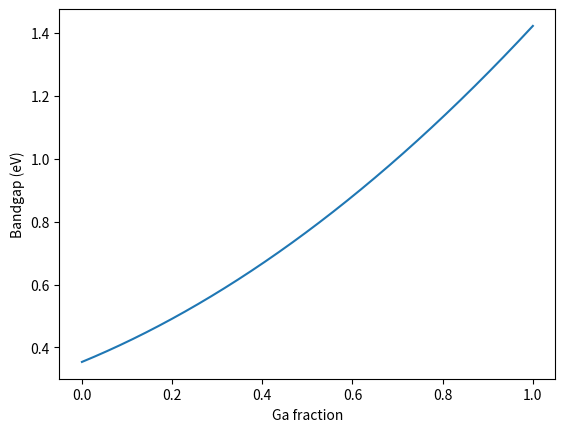
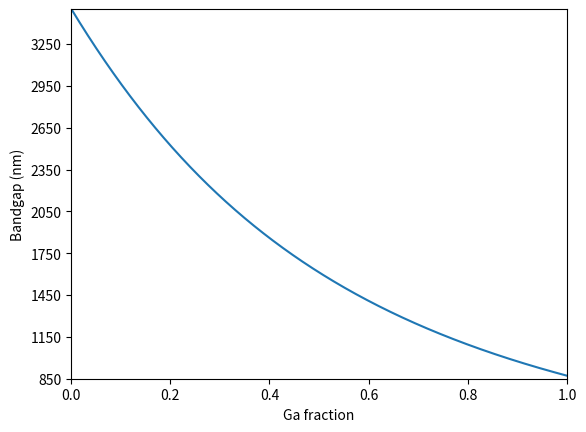
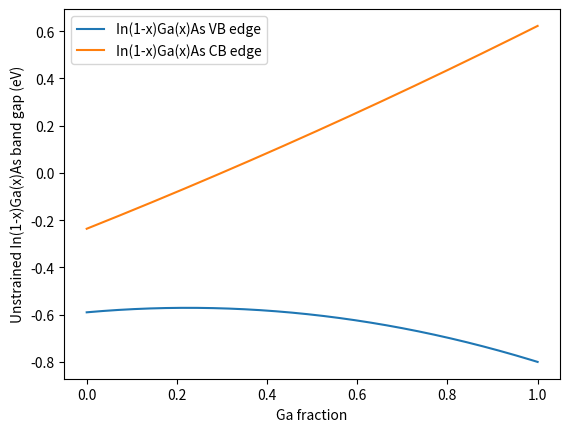
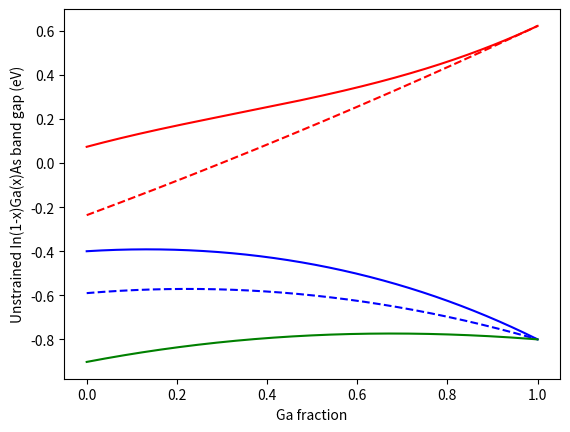

Source code (Python) for these figures, in order:
#TODO a lot

import numpy as np
import matplotlib
import matplotlib.pyplot as plt
import math

#!!!---!!!---!!!---!!!---!!!---!!!---!!!---!!!---!!!---!!!---!!!---!!!---!!!#
#Important equations:
#*---*---*---*---*---*---*---*---*---*---*#
'''
Generic eqation for calculating a property with a bowing parameter:
    P(A{1-x}B{x}) =  (1-x)*P(A) + (x)*P(B) - x*(1-x)*C
Where:
    A and B are the binary compoints
    x is the molfraction of component B
    P is the property of the material
    C is the bowing parameter of property P
'''
#*---*---*---*---*---*---*---*---*---*---*#
'''
Equation for band gap temperature dependence (Varshni equation):
    Eg(T) = Eg(T=0) - (alpha*T^2)/(T+beta)
Where:
    Eg(T) is the band gap at the desired temperature
    Eg(T=0) is the band gap at room temperature
    T is the desired temperature
    alpha, beta are fits to experimental data (Varshni parameters, see Vurgaftman)
'''
#*---*---*---*---*---*---*---*---*---*---*#

#!!!---!!!---!!!---!!!---!!!---!!!---!!!---!!!---!!!---!!!---!!!---!!!---!!!#
# Define constants:
#*---*---*---*---*---*---*---*---*---*---*#
#Universal constants
#h = 4.135667662*(10**−15) #eV*S
#c = 2.99792458*(10**17) #nm/S
hc = 1239.842 #(ev*nm)
me = math.expm1(6.62607004e-34) #m^2*kg/sec

#Binary Parameters (from Vergaftman):
'''GaAs'''
#Gamma point energy gap values!
Eg_GaAs = 1.519 #eV (0 K)
Varshni_alpha_GaAs = 0.0005405 #meV/K
Varshni_beta_GaAs = 204 #K
VBO_GaAs = -0.80 #eV
ac_GaAs = -7.17 #eV
av_GaAs = -1.16 #eV
c11_GaAs = 1221 #GPa
c12_GaAs = 566 #GPa
c44_GaAs = 600 #GPa
b_GaAs = -2.0 # eV
meff_e_gamma_GaAs = 0.067
gamma_1_GaAs = 6.98 #dimensionless
gamma_2_GaAs = 2.06 #dimensionless
gamma_3_GaAs = 2.93 #dimensionless


'''InAs'''
#Gamma point energy gap values!
Eg_InAs = 0.417 #eV
Varshni_alpha_InAs = 0.000276 #meV/K
Varshni_beta_InAs = 93 #K
VBO_InAs = -0.59 #eV
ac_InAs = -5.08 #eV
av_InAs = -1.00 #eV
c11_InAs = 832.9 #GPa
c12_InAs = 452.6 #GPa
c44_InAs = 395.9 #GPa
b_InAs = -1.8 #eV
meff_e_gamma_InAs = 0.026 #m_e
gamma_1_InAs = 20.0 #dimensionless
gamma_2_InAs = 8.5 #dimensionless
gamma_3_InAs = 9.2 #dimensionless

#*---*---*---*---*---*---*---*---*---*---*#
#Ternary bowing parameters (Vergaftman)
'''InGaAs'''
VBO_bowing = -0.38 # eV
Eg_Gamma_bowing = 0.477 #eV
Eg_L_bowing = 0.33 #eV
Eg_X_bowing = 1.4 #eV
Delta_SO_bowing = 0.15 #eV
Ep_bowing = -1.48 #eV
a_c_bowing = 2.61 #eV
meff_e_gamma_bowing = 0.0091 #m_e
meff_hh_100_bowing = -0.145 #m_e
meff_lh_100_bowing = 0.0202 #m_e
F_bowing = 1.77 #dimensionless
luttinger32_bowing = 0.481 #m_e
#*---*---*---*---*---*---*---*---*---*---*#

#!!!---!!!---!!!---!!!---!!!---!!!---!!!---!!!---!!!---!!!---!!!---!!!---!!!#
# Define auxiliary funtions

#_________________________________________________________________________#
#Performs linear interpolation between point a (0) and b (1) at point 0<=x<=1 (Vagard's Law)
def linear_interpolation(InAs_property, GaAs_property, Ga_mole_fraction):
    #Make sure to pass values in the correct order!!
    Value = (1-Ga_mole_fraction)*InAs_property + (Ga_mole_fraction)*GaAs_property
    return Value
#_________________________________________________________________________#

#_________________________________________________________________________#
#Performs calculation of property with a bowing parameter
def bowing_calculation(InAs_property, GaAs_proptery, Ga_mole_fraction, Bowing_param):
    #Make sure to pass values in the correct order!!
    Value = (1-Ga_mole_fraction)*InAs_property + (Ga_mole_fraction)*GaAs_proptery - Ga_mole_fraction*(1-Ga_mole_fraction)*Bowing_param
    return Value
#_________________________________________________________________________#

#_________________________________________________________________________#
#converts energy valuves in eV to wavelength in nm
def convert_energy_to_wavelength(bandgap_array):
    wavelength = hc / bandgap_array
    return wavelength
#_________________________________________________________________________#

#_________________________________________________________________________#
#calculates alloy lattice constants, default temperature is 300 K
def calculate_alloy_lattice_constant(Ga_mole_fraction_array, Temperature=300):
    Alloy_lattice_constants = np.zeros_like(Ga_mole_fraction_array)
    #Lattice parameter values from Vergaftman
    ao_InAs = 6.0583 + math.expm1(2.75E-5) * (Temperature - 300)
    ao_GaAs = 5.65325 + math.expm1(3.88e-5) * (Temperature -300)
    for n in range (0, Alloy_lattice_constants.size):
        Alloy_lattice_constants[n] = linear_interpolation(ao_InAs, ao_GaAs, Ga_mole_fraction_array[n])

    return Alloy_lattice_constants
#_________________________________________________________________________#

#_________________________________________________________________________#
#calculates alloy in-plane strain at a given temperature
def calculate_alloy_inplane_strain(Ga_mole_fraction_array, Temperature=300):
    #First calculate lattice constants of alloys
    Alloy_lattice_constants = calculate_alloy_lattice_constant(Ga_mole_fraction_array, Temperature)

    #Second calculate in-plane strain
    Alloy_strain = np.zeros_like(Alloy_lattice_constants)
    #GaAs substrate assumed Lattice parameter values from Vergaftman
    ao_GaAs = 5.65325 + math.expm1(3.88e-5) * (Temperature -300)

    for n in range (0, Alloy_strain.size):
        Alloy_strain[n] = (ao_GaAs - Alloy_lattice_constants[n]) / Alloy_lattice_constants[n]

    return Alloy_strain
#_________________________________________________________________________#

#_________________________________________________________________________#
#calculates alloy out-of-plane strain at a given temperature
def calculate_alloy_outplane_strain(Ga_mole_fraction_array, Temperature=300):
    #First, calculate the inplane strain for the alloys (necessary for out of plane strain)
    Alloy_inplane_strain = calculate_alloy_inplane_strain(Ga_mole_fraction_array, Temperature)

    #Second, calculate out of plane strain
    Alloy_outplane_strain = np.zeros_like(Alloy_inplane_strain)

    for n in range (0, Alloy_outplane_strain.size):
        #Calculate interpolated alloy C11 and C12 parameters
        Alloy_c11 = linear_interpolation(c11_InAs, c12_GaAs, Ga_mole_fraction_array[n])
        Alloy_c12 = linear_interpolation(c12_InAs, c12_GaAs, Ga_mole_fraction_array[n])

        #Calculate out of plan strain using C11 and C12 values
        Alloy_outplane_strain[n] = -2*(Alloy_c12/Alloy_c11)*Alloy_inplane_strain[n]

    return Alloy_outplane_strain
#_________________________________________________________________________#

#_________________________________________________________________________#
#calculates the del Ec value for strained band shifts (delta Eg = del Ec + P + Q)
def calculate_alloy_del_Ec(Ga_mole_fraction_array,Temperature=300):
    #del Ec = ac*(Exx + Eyy + Ezz) = ac*(2*E|| + Ezz)
    #note: ac has a bowing parameter (Vergaftman)!

    #first, calculate strains for each alloy composition
    Alloy_inplane_strain = calculate_alloy_inplane_strain(Ga_mole_fraction_array, Temperature)
    Alloy_outplane_strain = calculate_alloy_outplane_strain(Ga_mole_fraction_array, Temperature)

    #Second, calculate del Ec for each alloy composition
    Alloy_del_Ec = np.zeros_like(Ga_mole_fraction_array)
    for n in range (0, Alloy_del_Ec.size):
        #Calculate ac using bowing parameter
        Alloy_ac = bowing_calculation(ac_InAs, ac_GaAs, Ga_mole_fraction_array[n], a_c_bowing)
        #calculate del Ec
        Alloy_del_Ec[n] = Alloy_ac*(2*Alloy_inplane_strain[n] + Alloy_outplane_strain[n])

    return Alloy_del_Ec
#_________________________________________________________________________#

#_________________________________________________________________________#
#calculates the P value for strained band shifts (delta Eg = del Ec + P + Q)
def calculate_alloy_P(Ga_mole_fraction_array,Temperature=300):
    #P = av*(Exx + Eyy + Ezz) = -av*(2*E|| + Ezz)
    # Note that our sign convention for av is different from many other works found in the literature. (Vergaftman)
    # - The negative usually found in front of av (Chuang/UT Optoelectronics) is included in the constants defined above
    #note: ac has NO bowing parameter (Vergaftman)!

    #first, calculate strains for each alloy composition
    Alloy_inplane_strain = calculate_alloy_inplane_strain(Ga_mole_fraction_array, Temperature)
    Alloy_outplane_strain = calculate_alloy_outplane_strain(Ga_mole_fraction_array, Temperature)

    #Second, calculate P for each alloy composition
    Alloy_P = np.zeros_like(Ga_mole_fraction_array)
    for n in range (0, Alloy_P.size):
        #Calculate av using linear interpolation
        Alloy_av = linear_interpolation(av_InAs, av_GaAs, Ga_mole_fraction_array[n])
        #Calculate P
        Alloy_P[n] = Alloy_av*(2*Alloy_inplane_strain[n] + Alloy_outplane_strain[n])

    return Alloy_P
#_________________________________________________________________________#

#_________________________________________________________________________#
#calculates the Q value for strained band shifts (delta Eg = del Ec + P + Q)
def calculate_alloy_Q(Ga_mole_fraction_array,Temperature=300):
    #Q = (-b/2)*(Exx + Eyy - 2*Ezz) = (-b/2)*(2*E|| + 2*Ezz)
    #note: Q has NO bowing parameter (Vergaftman)!

    #first, calculate strains for each alloy composition
    Alloy_inplane_strain = calculate_alloy_inplane_strain(Ga_mole_fraction_array, Temperature)
    Alloy_outplane_strain = calculate_alloy_outplane_strain(Ga_mole_fraction_array, Temperature)

    #Second, calculate P for each alloy composition
    Alloy_Q = np.zeros_like(Ga_mole_fraction_array)
    for n in range (0, Alloy_Q.size):
        #Calculate av using linear interpolation
        Alloy_b = linear_interpolation(b_InAs, b_GaAs, Ga_mole_fraction_array[n])
        #Calculate P
        Alloy_Q[n] = (-Alloy_b/2)*(2*Alloy_inplane_strain[n] - 2*Alloy_outplane_strain[n])

    return Alloy_Q
#_________________________________________________________________________#

#_________________________________________________________________________#
#calculates the electron effective mass for InGaAs alloy compositions
def calculate_alloy_me(Ga_mole_fraction_array,Temperature=300):
    #note: me has a bowing parameter (Vergaftman)!
    #Calculate electron effective mass using bowing parameter
    Alloy_me = np.zeros_like(Ga_mole_fraction_array)
    for n in range (0, Alloy_me.size):
        Alloy_me[n] = bowing_calculation(meff_e_gamma_InAs, meff_e_gamma_GaAs, Ga_mole_fraction_array[n], meff_e_gamma_bowing)

    return Alloy_me
#_________________________________________________________________________#

#_________________________________________________________________________#
#calculates the heavy hole effective mass for InGaAs alloy compositions
def calculate_alloy_mhh(Ga_mole_fraction_array,Temperature=300):
    #(mo/mhh = (gamma1 - 2*gamma2)) - (Vergaftman)
    #note: mhh has NO bowing parameter (Vergaftman)!

    #First, calculate InAs and GaAs heavy hole effective mass
    mhh_InAs = 1/(gamma_1_InAs - 2*gamma_2_InAs)
    mhh_GaAs = 1/(gamma_1_GaAs - 2*gamma_2_GaAs)

    #Second, calculate alloy heavy hole effective mass
    Alloy_mhh = np.zeros_like(Ga_mole_fraction_array)

    for n in range (0, Alloy_mhh.size):
        Alloy_mhh[n] = linear_interpolation(mhh_InAs, mhh_GaAs, Ga_mole_fraction_array[n])

    return Alloy_mhh
#_________________________________________________________________________#

#_________________________________________________________________________#
#calculates the light hole effective mass for InGaAs alloy compositions
def calculate_alloy_mlh(Ga_mole_fraction_array,Temperature=300):
    #(mo/mlh = (gamma1 + 2*gamma2)) - Vergaftman
    #note: mlh has NO bowing parameter (Vergaftman)!

    #First, calculate InAs and GaAs light hole effective mass
    mlh_InAs = 1/(gamma_1_InAs + 2*gamma_2_InAs)
    mlh_GaAs = 1/(gamma_1_GaAs + 2*gamma_2_GaAs)

    #Second, calculate alloy light hole effective mass
    Alloy_mlh = np.zeros_like(Ga_mole_fraction_array)

    for n in range (0, Alloy_mlh.size):
        Alloy_mlh[n] = linear_interpolation(mlh_InAs, mlh_GaAs, Ga_mole_fraction_array[n])

    return Alloy_mlh
#_________________________________________________________________________#

#_________________________________________________________________________#
#calculates the band gap over a range of alloy compositions at a user defined temperature (defaults to 300 K)
def calculate_alloy_band_gap(Ga_mole_fraction_array, Temperature=300):
    #Create numpy array for data
    Band_gap_values = np.zeros_like(Ga_mole_fraction_array,dtype=np.float32)

    #Calculate binary band gaps at T=temperature
    GaAs_Eg = calculate_temp_dependent_bandgap(Eg_GaAs, Varshni_alpha_GaAs, Varshni_beta_GaAs, Temperature)
    InAs_Eg = calculate_temp_dependent_bandgap(Eg_InAs, Varshni_alpha_InAs, Varshni_beta_InAs, Temperature)

    for n in range (0, (Band_gap_values.size)):
        Band_gap_values[n] = bowing_calculation(InAs_Eg, GaAs_Eg, Ga_mole_fraction_array[n], Eg_Gamma_bowing)

    return Band_gap_values
#_________________________________________________________________________#

#_________________________________________________________________________#
#calculates the band gap at a user defined temperature (defaults to 300 K)
def calculate_temp_dependent_bandgap(Bandgap_0K, alpha, beta, Temperature=300):
    Bandgap = Bandgap_0K - (alpha*(Temperature**2))/(Temperature + beta)
    return Bandgap
#_________________________________________________________________________#

def calculate_valence_band_offset(Ga_mole_fraction_array):
    '''Note: Since there are almost no reports of temperature variations that
    exceed the experimental uncertainties, in all cases we will take the
    valence band offsets to be independent of T - Vergaftman pp 5854

    -VBO values from Vergaftman are referenced in InSb valence band
    '''

    #Create numpy array for data
    Valence_band_offset_values = np.zeros_like(Ga_mole_fraction_array)

    for n in range (0, (Valence_band_offset_values.size)):
        Valence_band_offset_values[n] = bowing_calculation(VBO_InAs, VBO_GaAs, Ga_mole_fraction_array[n], VBO_bowing)

    return Valence_band_offset_values
#_________________________________________________________________________#

#_________________________________________________________________________#
#calculates confined level using the inifinte square well approximation
def calculate_infinite_confined_level(params):
#TODO - fill in function parameters and return values
    return 0
#_________________________________________________________________________#

#_________________________________________________________________________#
#calculates confined level
def calculate_infinite_confined_level(params):
#TODO - fill in function parameters and return values
    return 0
#_________________________________________________________________________#

#!!!---!!!---!!!---!!!---!!!---!!!---!!!---!!!---!!!---!!!---!!!---!!!---!!!#
# Define main funtion

def main():
    '''Define constants for calculations'''
    #Array for mole Ga fraction for calculations
    Ga_mole_fraction = np.linspace(0,1,num=1001)
    # temperature of crystal during measurement in Kelvin
    Measurment_temperature = 300

    '''Calculate In(1-x)Ga(x)As band parameters:'''
    #Calculate unstained band gap values:
    Unstrained_band_gap_energy_eV = calculate_alloy_band_gap(Ga_mole_fraction, Measurment_temperature)
    Unstrained_band_gap_energy_nm = convert_energy_to_wavelength(Unstrained_band_gap_energy_eV)

    #Calculate unstrained valence band energy offset (eV):
        #Note: Energy values are referenced to InSb valence band minimum (at 0 eV here)
    Unstrained_valence_Band_offset = calculate_valence_band_offset(Ga_mole_fraction)
    #Calculate conduction band offsets (eV):
        #Note: Valence band offset + band gap = conduction band
        #Note: Energy values are referenced to InSb valence band minimum (at 0 eV here)
    Unstrained_conduction_band_offset = Unstrained_valence_Band_offset + Unstrained_band_gap_energy_eV

    #calculate strain shifts in conduction band
    # Note: Eg(strained) = Eg(unstrained) + del Ec + P + Q
    #   -> strained conduction band = unstrained conduction band edge + del Ec
    #Calculate strained conduction band edge (referenced to InSb valence band)
    Del_Ec = calculate_alloy_del_Ec(Ga_mole_fraction, Measurment_temperature)
    Strained_conduction_band_offset = Unstrained_conduction_band_offset + Del_Ec

    #Calculat strain shifts to valence band edges
    #   Note: Eg(strained) = Eg(unstrained) + del Ec + P + Q
    #   Note: Strain shifts heavy hole and light hole bands in different directions
    #       -> Compressive strain shifts heavy hold band up -> quantum well confined states should be calculated for this band
    #       -> strained heavy hole band = unstrained valence band edge - P - Q
    #           -> Valnce band energy values are negative when referenced to InSb valence band
    P = calculate_alloy_P(Ga_mole_fraction, Measurment_temperature)
    Q = calculate_alloy_Q(Ga_mole_fraction, Measurment_temperature)
    Strained_heavy_hole_band_offset = Unstrained_valence_Band_offset - P - Q
    Strained_light_hole_band_offset = Unstrained_valence_Band_offset - P + Q

    '''plot In(1-x)Ga(x)As band parameters:'''
    #fig1 generates plot of unstrained alloy band gaps in eV
    fig1 = plt.figure(1)
    ax1 = fig1.add_subplot(1,1,1)
    ax1.set_xlabel('Ga fraction')
    ax1.set_ylabel('Bandgap (eV)')
    plt.plot(Ga_mole_fraction, Unstrained_band_gap_energy_eV)

    #fig2 generates a plot of unstrained alloy band gaps in nm
    fig2 = plt.figure(2)
    ax2 = fig2.add_subplot(1,1,1)
    ax2.set_xlabel('Ga fraction')
    ax2.set_ylabel('Bandgap (nm)')
    plt.plot(Ga_mole_fraction, Unstrained_band_gap_energy_nm)
    plt.axis([0,1,850,3500])
    major_ticks = np.arange(850, 3500, 300)
    ax2.set_yticks(major_ticks)

    #fig3 generates a plot of the unstrained In(1-x)Ga(x)As gamma valley band gap
    #Note: Energy values are referenced to InSb valence band minimum (at 0 eV here)
    fig3 = plt.figure(3)
    ax3 = fig3.add_subplot(1,1,1)
    ax3.set_ylabel('Unstrained In(1-x)Ga(x)As band gap (eV)')
    ax3.set_xlabel('Ga fraction')
    UVBE, = plt.plot(Ga_mole_fraction, Unstrained_valence_Band_offset, label="In(1-x)Ga(x)As VB edge")
    UCBE, = plt.plot(Ga_mole_fraction, Unstrained_conduction_band_offset, label="In(1-x)Ga(x)As CB edge")
    Unstrained_band_structure_legend = plt.legend(handles=[UVBE, UCBE], loc=2)

    #fig4 generates a plot of the unstrained In(1-x)Ga(x)As gamma valley band gap as well as the strained gamma valley band gap
    #Note: Energy values are referenced to InSb valence band minimum (at 0 eV here)
    fig4 = plt.figure(4)
    ax4 = fig4.add_subplot(1,1,1)
    ax4.set_ylabel('Unstrained In(1-x)Ga(x)As band gap (eV)')
    ax4.set_xlabel('Ga fraction')
    UVBE, = plt.plot(Ga_mole_fraction, Unstrained_valence_Band_offset, label="Unstrained In(1-x)Ga(x)As VB", color='b', linestyle='--')
    UCBE, = plt.plot(Ga_mole_fraction, Unstrained_conduction_band_offset, label="Unstrained In(1-x)Ga(x)As CB", color='r', linestyle='--')
    SHHBE, = plt.plot(Ga_mole_fraction,Strained_heavy_hole_band_offset, label="Strained In(1-x)Ga(x)As HHB", color='b')
    SLHBE, = plt.plot(Ga_mole_fraction,Strained_light_hole_band_offset, label="Strained In(1-x)Ga(x)As LHB", color='g')
    SCBE, = plt.plot(Ga_mole_fraction,Strained_conduction_band_offset, label="Strained In(1-x)Ga(x)As CB", color='r')
    #Unstrained_band_structure_legend = plt.legend(handles=[UVBE, UCBE, SHHBE, SLHBE, SCBE], loc=2)
    plt.show()

#!!!---!!!---!!!---!!!---!!!---!!!---!!!---!!!---!!!---!!!---!!!---!!!---!!!#
# Start program
main()
